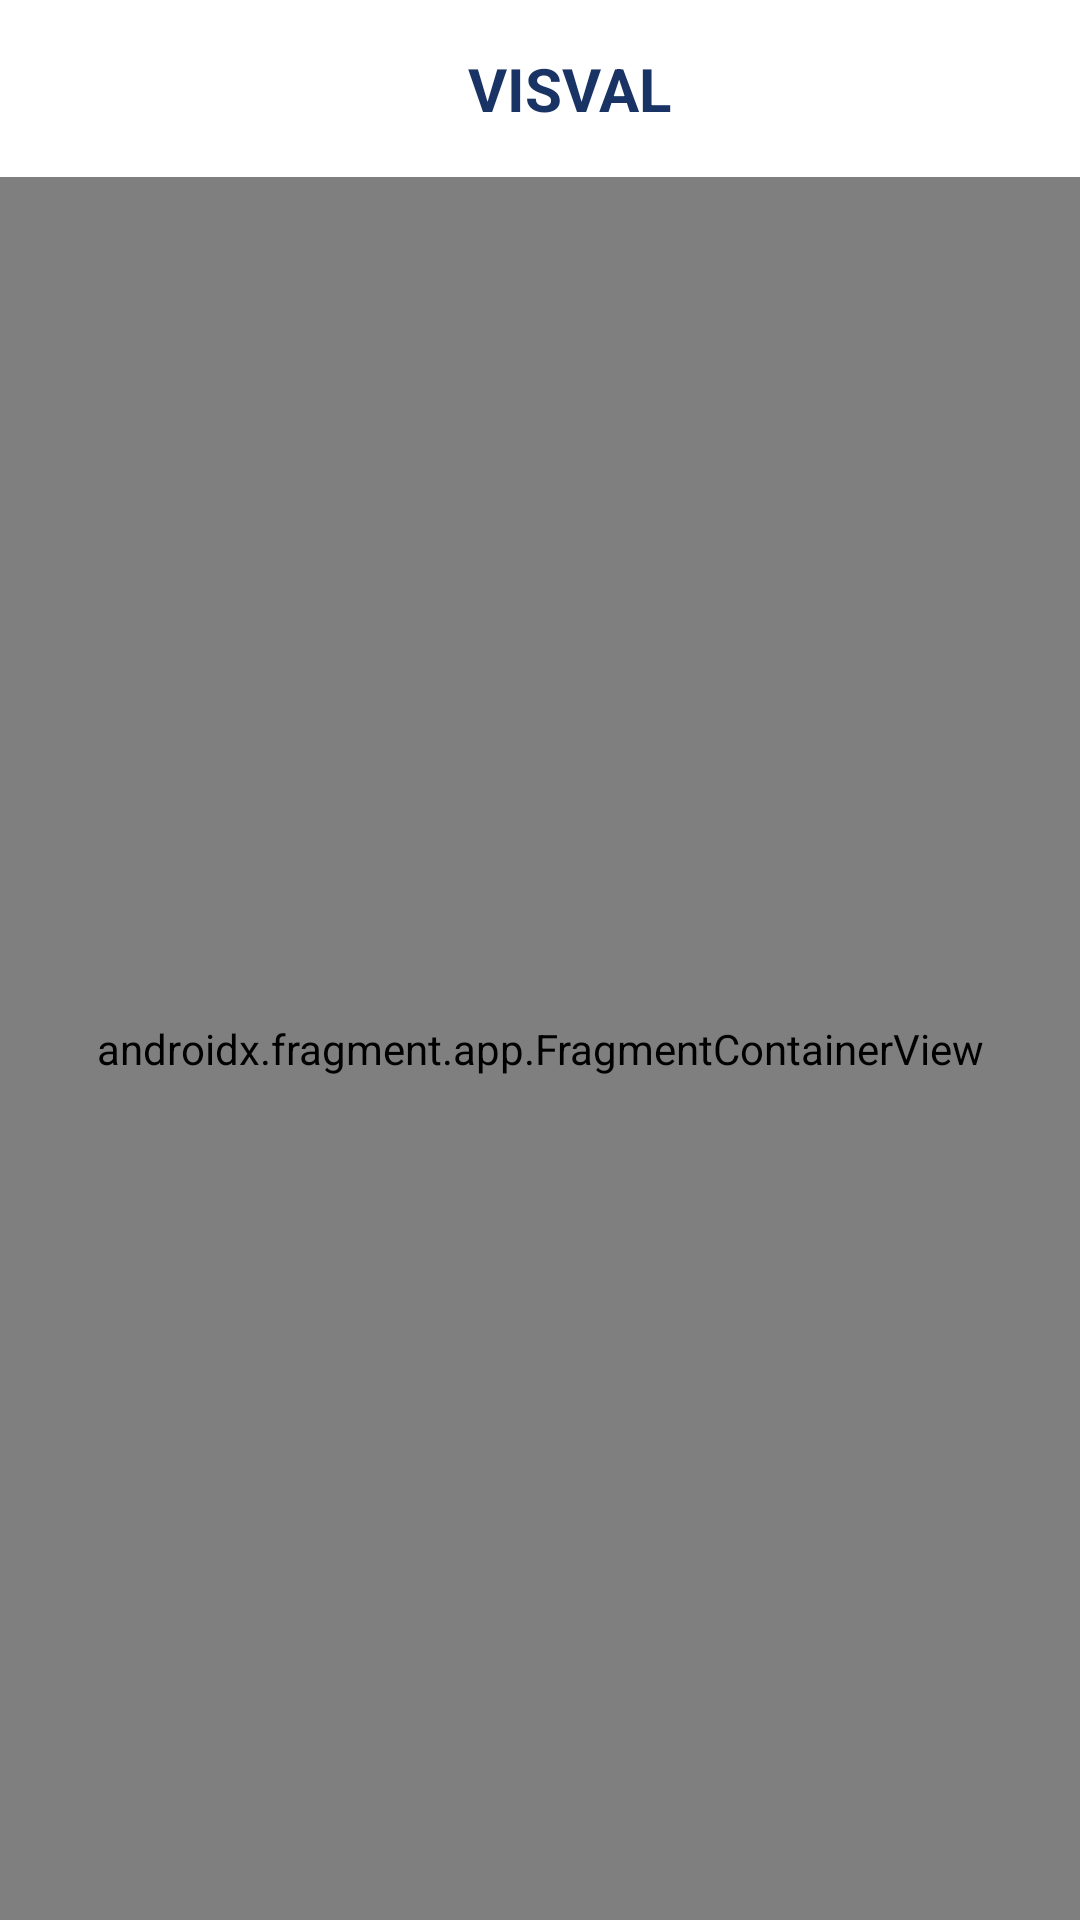

Android layout source for this screen:
<!-- AndroidManifest.xml: application theme Theme.RetrofitProjectVisval -->
<!-- res/layout/activity_main.xml -->
<?xml version="1.0" encoding="utf-8"?>
<androidx.constraintlayout.widget.ConstraintLayout xmlns:android="http://schemas.android.com/apk/res/android"
    xmlns:app="http://schemas.android.com/apk/res-auto"
    xmlns:tools="http://schemas.android.com/tools"
    android:layout_width="match_parent"
    android:layout_height="match_parent"
    tools:context=".MainActivity">

    <include
        android:id="@+id/include"
        layout="@layout/toolbar" />

    <androidx.fragment.app.FragmentContainerView
        android:id="@+id/fragmentContainerView"
        android:name="androidx.navigation.fragment.NavHostFragment"
        android:layout_width="0dp"
        android:layout_height="0dp"
        app:defaultNavHost="true"
        app:layout_constraintBottom_toBottomOf="parent"
        app:layout_constraintEnd_toEndOf="parent"
        app:layout_constraintStart_toStartOf="parent"
        app:layout_constraintTop_toBottomOf="@+id/include"
        app:navGraph="@navigation/main_nav" />
</androidx.constraintlayout.widget.ConstraintLayout>
<!-- res/layout/toolbar.xml (included above) -->
<?xml version="1.0" encoding="utf-8"?>
<RelativeLayout xmlns:android="http://schemas.android.com/apk/res/android"
    android:layout_width="match_parent"
    android:layout_height="wrap_content"
    android:background="#ffffff">
    <RelativeLayout
        android:layout_width="match_parent"
        android:layout_height="wrap_content"
        android:padding="16dp">
        <ImageView
            android:id="@+id/left_icon"
            android:backgroundTint="#1A3365"
            android:layout_width="wrap_content"
            android:layout_height="wrap_content"
            android:layout_centerVertical="true"
            android:src="@drawable/baseline_drag_indicator_24"/>
        <TextView
            android:layout_width="wrap_content"
            android:layout_height="wrap_content"
            android:textColor="#1A3365"
            android:textStyle="bold"
            android:textSize="20sp"
            android:layout_toEndOf="@+id/left_icon"
            android:layout_centerHorizontal="true"
            android:layout_centerVertical="true"
            android:layout_marginStart="140dp"
            android:text="VISVAL"/>
        <ImageView
            android:id="@+id/right_icon"
            android:backgroundTint="#1A3365"
            android:layout_width="wrap_content"
            android:layout_height="wrap_content"
            android:layout_alignParentEnd="true"
            android:layout_centerVertical="true"
            android:src="@drawable/baseline_shopping_bag_24"/>
    </RelativeLayout>

</RelativeLayout>


<!-- resources referenced by this layout -->
<resources>
  <style name="Theme.RetrofitProjectVisval" parent="Base.Theme.RetrofitProjectVisval" />
  <style name="Base.Theme.RetrofitProjectVisval" parent="Theme.Material3.DayNight.NoActionBar">
          
          
      </style>
</resources>
